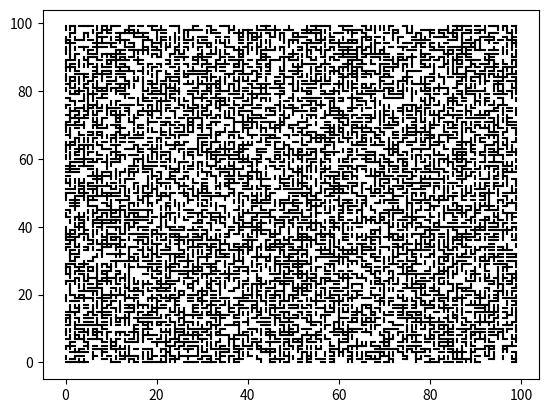

This chart was generated by the following Python code:
import numpy as np
import random
import matplotlib.pyplot as plt

P = 0.6
N = 100

lattice = np.zeros((N, N))
vertical_bonds = []
horizontal_bonds = []
for y in range(N):
    for x in range(N):
        if y < N - 1:
            vertical_bonds.append([[x, y], [x, y + 1]])
        if x < N - 1:
            horizontal_bonds.append([[x, y], [x + 1, y]])

for i in range(len(vertical_bonds)):
    if random.random() < P:
        vertical_bonds[i] = False
    if random.random() < P:
        horizontal_bonds[i] = False


for i in range(len(vertical_bonds)):
    if vertical_bonds[i]:
        vertical_bond_x = [vertical_bonds[i][0][0], vertical_bonds[i][1][0]]
        vertical_bond_y = [vertical_bonds[i][0][1], vertical_bonds[i][1][1]]
        plt.plot(vertical_bond_x, vertical_bond_y, 'black')
    if horizontal_bonds[i]:
        horizontal_bond_x = [horizontal_bonds[i][0][0], horizontal_bonds[i][1][0]]
        horizontal_bond_y = [horizontal_bonds[i][0][1], horizontal_bonds[i][1][1]]
        plt.plot(horizontal_bond_x, horizontal_bond_y, 'black')

plt.show()
